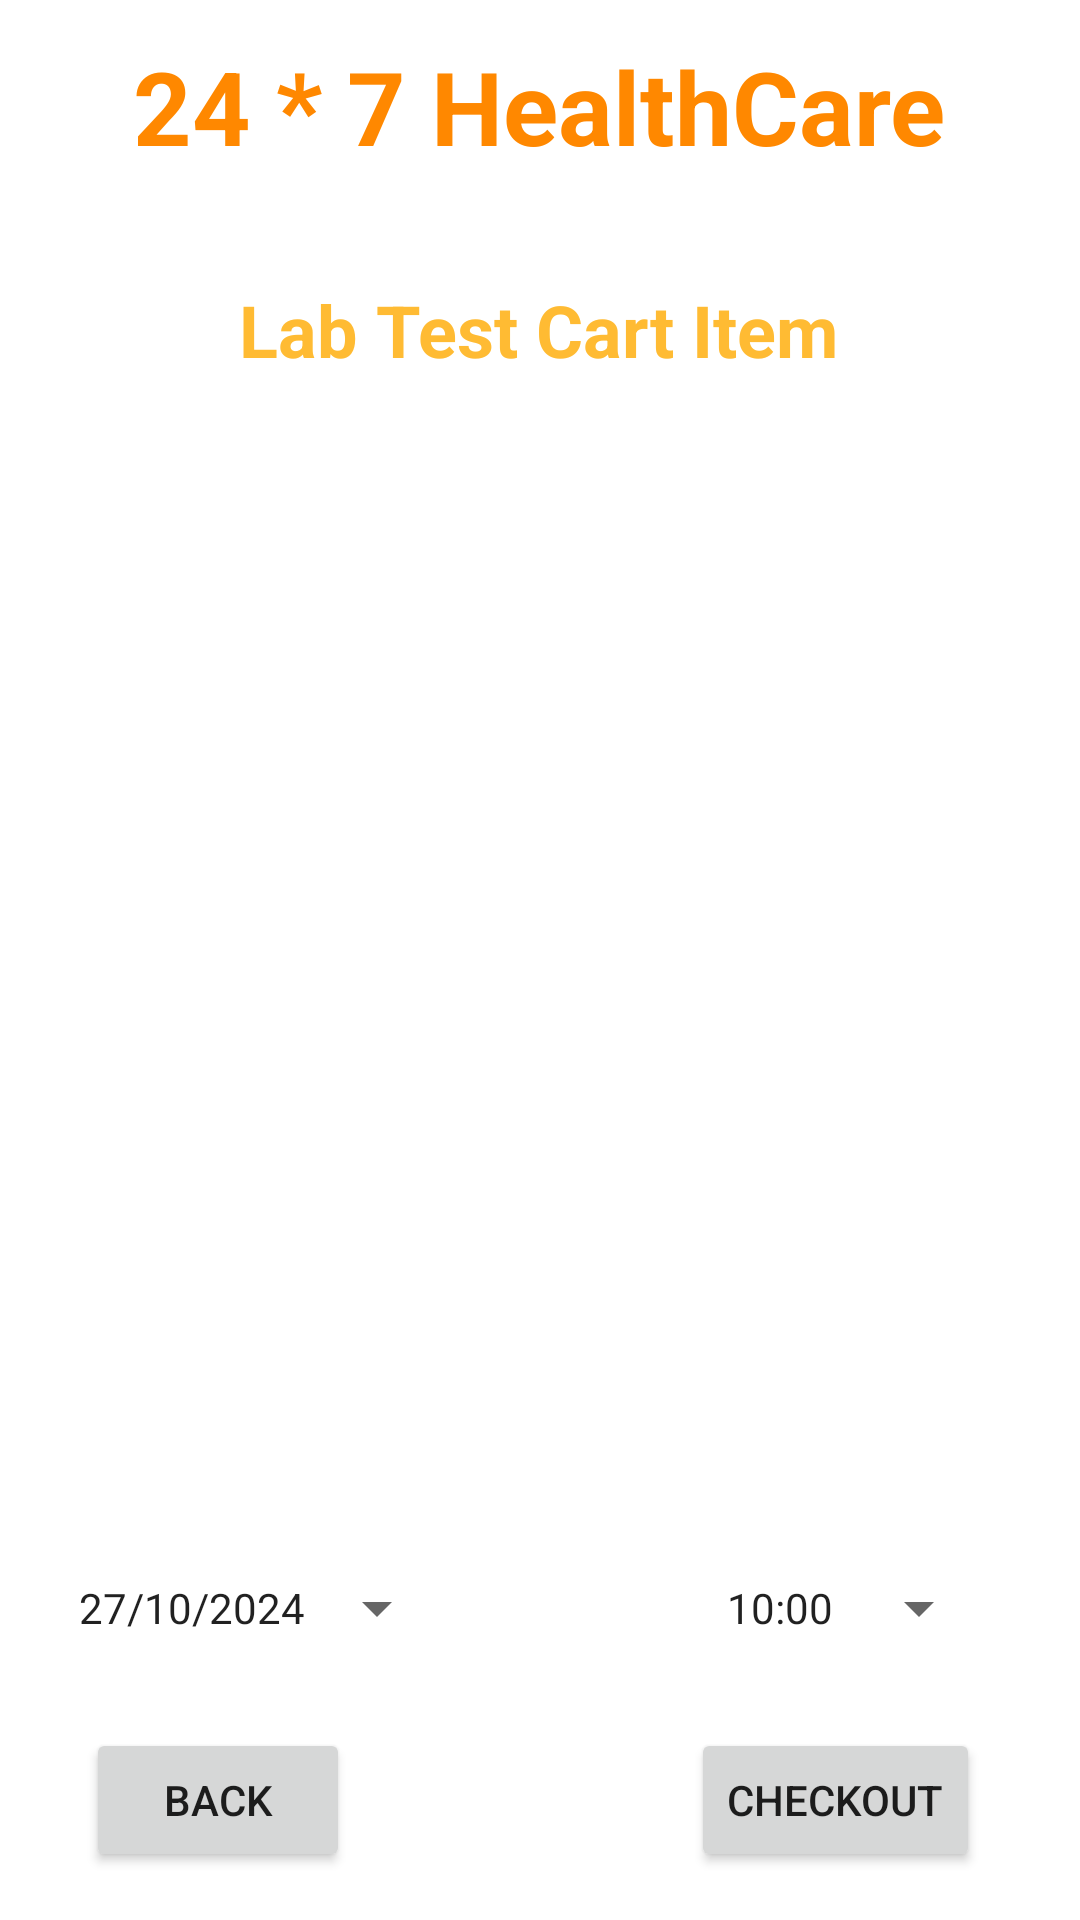

Reconstruct the res/layout file that produces this screen, plus the resources it refers to.
<!-- AndroidManifest.xml: application theme Theme.HospitalManagement -->
<!-- res/layout/activity_cart_lab.xml -->
<?xml version="1.0" encoding="utf-8"?>
<androidx.constraintlayout.widget.ConstraintLayout xmlns:android="http://schemas.android.com/apk/res/android"
    xmlns:app="http://schemas.android.com/apk/res-auto"
    xmlns:tools="http://schemas.android.com/tools"
    android:layout_width="match_parent"
    android:layout_height="match_parent"
    android:background="@drawable/background"
    tools:context=".CartLabActivity">

    <TextView
        android:id="@+id/textViewDDName"
        android:layout_width="wrap_content"
        android:layout_height="wrap_content"
        android:layout_centerHorizontal="true"
        android:layout_margin="12dp"
        android:text="24 * 7 HealthCare"
        android:textColor="@android:color/holo_orange_dark"
        android:textSize="34dp"
        android:textStyle="bold"
        app:layout_constraintBottom_toBottomOf="parent"
        app:layout_constraintEnd_toEndOf="parent"
        app:layout_constraintHorizontal_bias="0.496"
        app:layout_constraintStart_toStartOf="parent"
        app:layout_constraintTop_toTopOf="parent"
        app:layout_constraintVertical_bias="0.001" />

    <TextView
        android:id="@+id/textViewCLTitle"
        android:layout_width="wrap_content"
        android:layout_height="wrap_content"
        android:layout_centerHorizontal="true"
        android:text="Lab Test Cart Item"
        android:textColor="@android:color/holo_orange_light"
        android:textSize="24dp"
        android:textStyle="bold"
        app:layout_constraintBottom_toBottomOf="parent"
        app:layout_constraintEnd_toEndOf="parent"
        app:layout_constraintHorizontal_bias="0.497"
        app:layout_constraintStart_toStartOf="parent"
        app:layout_constraintTop_toBottomOf="@+id/textViewDDName"
        app:layout_constraintVertical_bias="0.065" />

    <TextView
        android:id="@+id/textViewODTitle"
        android:layout_width="wrap_content"
        android:layout_height="wrap_content"
        android:layout_centerHorizontal="true"
        android:text="Deliver Location : Pune"
        android:textColor="@color/white"
        android:textSize="16dp"
        android:textStyle="bold"
        app:layout_constraintBottom_toBottomOf="parent"
        app:layout_constraintEnd_toEndOf="parent"
        app:layout_constraintHorizontal_bias="0.496"
        app:layout_constraintStart_toStartOf="parent"
        app:layout_constraintTop_toBottomOf="@+id/textViewDDName"
        app:layout_constraintVertical_bias="0.014" />

    <ListView
        android:id="@+id/listViewCLCart"
        android:layout_width="341dp"
        android:layout_height="359dp"
        android:layout_margin="10dp"
        android:layout_marginTop="16dp"
        app:layout_constraintEnd_toEndOf="parent"
        app:layout_constraintStart_toStartOf="parent"
        app:layout_constraintTop_toBottomOf="@+id/textViewCLTitle" />

    <Button
        android:id="@+id/buttonCLBack"
        android:layout_width="wrap_content"
        android:layout_height="wrap_content"
        android:layout_marginBottom="16dp"
        android:text="BACK"
        app:layout_constraintBottom_toBottomOf="parent"
        app:layout_constraintEnd_toEndOf="parent"
        app:layout_constraintHorizontal_bias="0.105"
        app:layout_constraintStart_toStartOf="parent" />

    <Button
        android:id="@+id/buttonCLCheckout"
        android:layout_width="wrap_content"
        android:layout_height="wrap_content"
        android:layout_marginBottom="16dp"
        android:text="Checkout"
        app:layout_constraintBottom_toBottomOf="parent"
        app:layout_constraintEnd_toEndOf="parent"
        app:layout_constraintHorizontal_bias="0.873"
        app:layout_constraintStart_toStartOf="parent" />

    <TextView
        android:id="@+id/textViewCLTotalPrice"
        android:layout_width="wrap_content"
        android:layout_height="wrap_content"
        android:layout_marginBottom="112dp"
        android:text="Total Cost : 2354/-"
        android:textColor="@color/white"
        android:textSize="20sp"
        app:layout_constraintBottom_toTopOf="@+id/buttonCLCheckout"
        app:layout_constraintEnd_toEndOf="parent"
        app:layout_constraintHorizontal_bias="0.497"
        app:layout_constraintStart_toStartOf="parent"
        app:layout_constraintTop_toBottomOf="@+id/listViewCLCart"
        app:layout_constraintVertical_bias="0.666" />

    <Button
        android:id="@+id/buttonCLDate"
        style="?android:spinnerStyle"
        android:layout_width="wrap_content"
        android:layout_height="wrap_content"
        android:layout_marginBottom="16dp"
        android:text="27/10/2024"
        app:layout_constraintBottom_toTopOf="@+id/buttonCLBack"
        app:layout_constraintEnd_toEndOf="parent"
        app:layout_constraintHorizontal_bias="0.111"
        app:layout_constraintStart_toStartOf="parent" />

    <Button
        android:id="@+id/buttonCLTime"
        style="?android:spinnerStyle"
        android:layout_width="wrap_content"
        android:layout_height="wrap_content"
        android:layout_marginBottom="16dp"
        android:text="10:00"
        app:layout_constraintBottom_toTopOf="@+id/buttonCLCheckout"
        app:layout_constraintEnd_toEndOf="parent"
        app:layout_constraintHorizontal_bias="0.891"
        app:layout_constraintStart_toStartOf="parent" />

    <TextView
        android:id="@+id/textViewDeliveryDate"
        android:layout_width="wrap_content"
        android:layout_height="wrap_content"
        android:layout_marginBottom="12dp"
        android:text="Select Delivery Date"
        android:textColor="@color/white"
        app:layout_constraintBottom_toTopOf="@+id/buttonCLDate"
        app:layout_constraintEnd_toEndOf="parent"
        app:layout_constraintHorizontal_bias="0.122"
        app:layout_constraintStart_toStartOf="parent" />

    <TextView
        android:id="@+id/textViewDeliveryTime"
        android:layout_width="wrap_content"
        android:layout_height="wrap_content"
        android:layout_marginBottom="12dp"
        android:text="Select Delivery Time"
        android:textColor="@color/white"
        app:layout_constraintBottom_toTopOf="@+id/buttonCLTime"
        app:layout_constraintEnd_toEndOf="parent"
        app:layout_constraintHorizontal_bias="0.876"
        app:layout_constraintStart_toStartOf="parent" />
</androidx.constraintlayout.widget.ConstraintLayout>
<!-- resources referenced by this layout -->
<resources>
  <style name="Theme.HospitalManagement" parent="Theme.MaterialComponents.DayNight.NoActionBar">
          
          <item name="colorPrimary">@color/purple_500</item>
          <item name="colorPrimaryVariant">@color/purple_700</item>
          <item name="colorOnPrimary">@color/white</item>
          
          <item name="colorSecondary">@color/teal_200</item>
          <item name="colorSecondaryVariant">@color/teal_700</item>
          <item name="colorOnSecondary">@color/black</item>
          
          <item name="android:statusBarColor">?attr/colorPrimaryVariant</item>
          
      </style>
  <!-- not gathered from this repository: default colours our renderer supplied (Android Studio template values) -->
  <color name="purple_500">#FF6200EE</color>
  <color name="purple_700">#FF3700B3</color>
  <color name="teal_200">#FF03DAC5</color>
  <color name="teal_700">#FF018786</color>
  <color name="black">#FF000000</color>
  <color name="white">#FFFFFFFF</color>
</resources>
